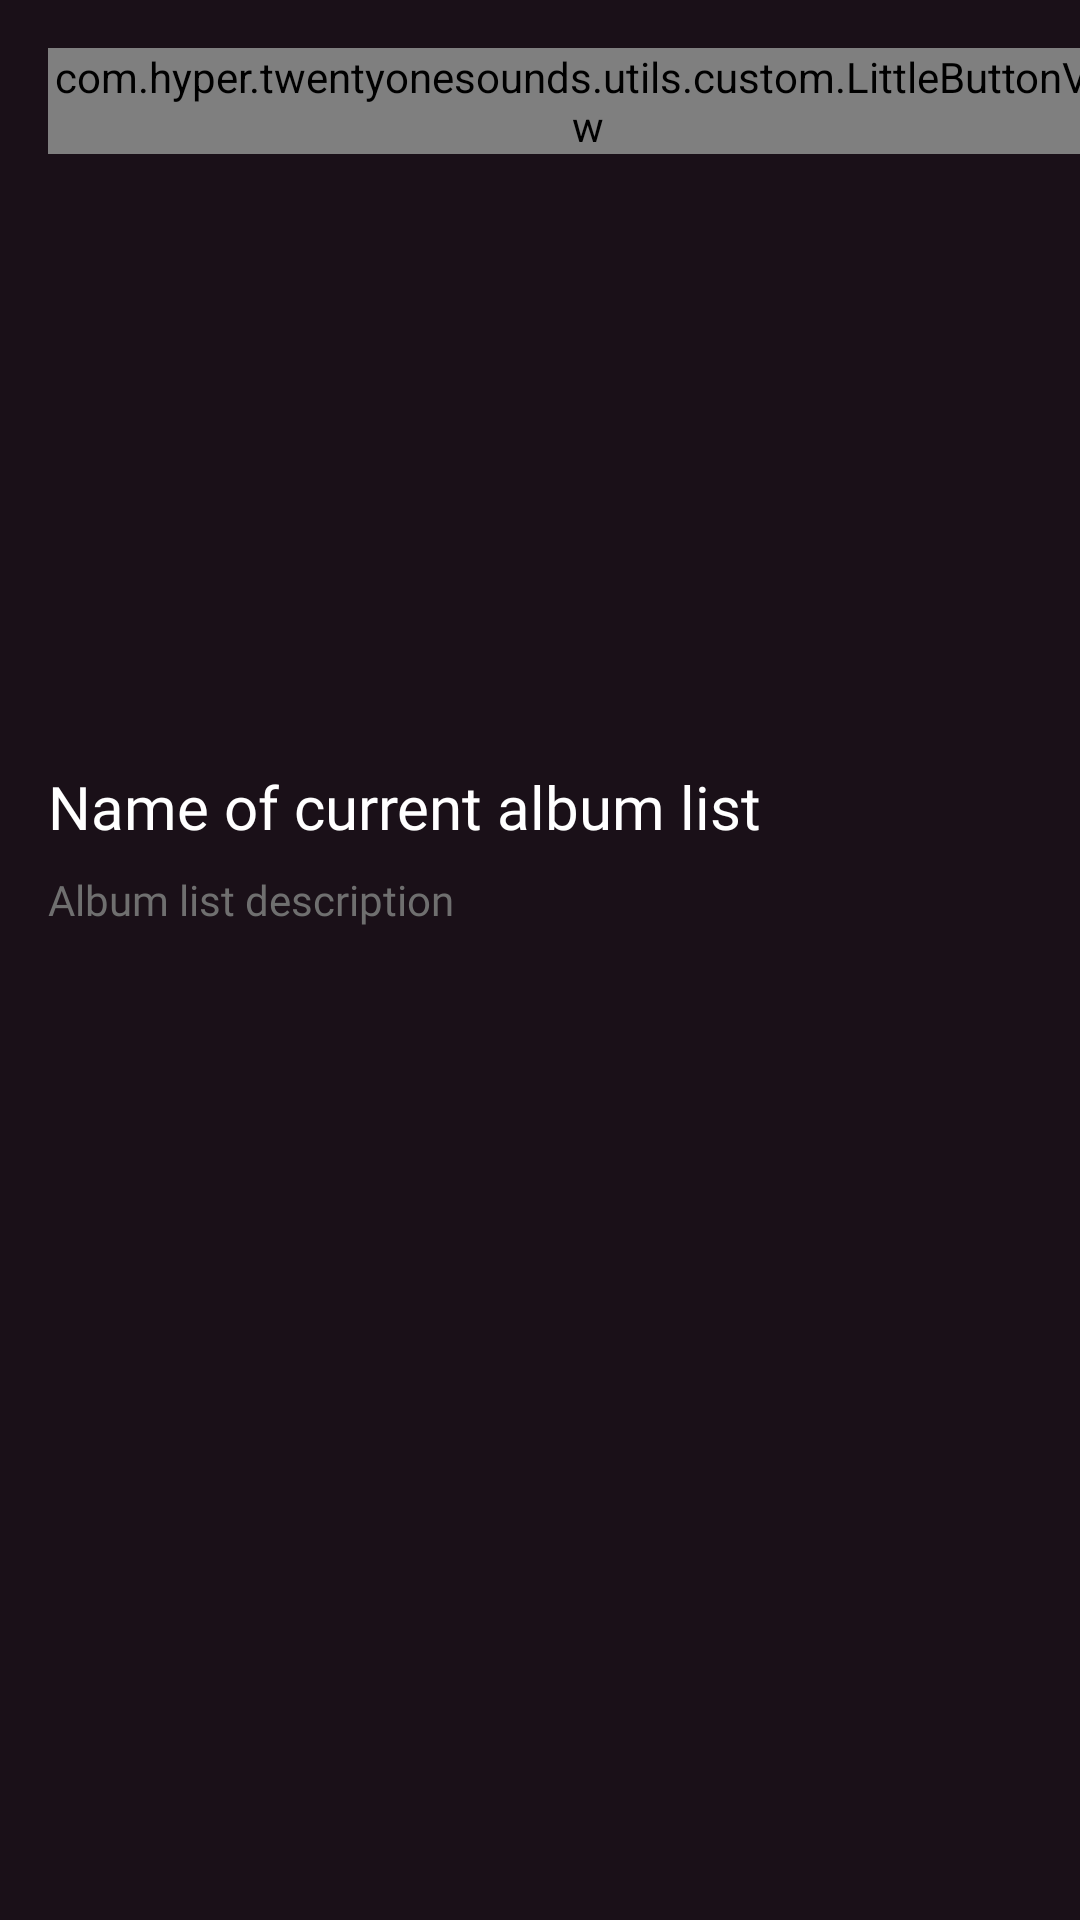

Layout XML and referenced resources for this Android screen:
<!-- AndroidManifest.xml: application theme Theme.Twentyonesounds -->
<!-- res/layout/fragment_main_library_albums_list.xml -->
<?xml version="1.0" encoding="utf-8"?>
<androidx.constraintlayout.widget.ConstraintLayout xmlns:android="http://schemas.android.com/apk/res/android"
    xmlns:app="http://schemas.android.com/apk/res-auto"
    xmlns:tools="http://schemas.android.com/tools"
    android:layout_width="match_parent"
    android:layout_height="match_parent"
    android:background="@color/background">

    <com.hyper.twentyonesounds.utils.custom.LittleButtonView
        android:id="@+id/btn_back_album_list"
        android:layout_width="wrap_content"
        android:layout_height="wrap_content"
        android:layout_marginStart="@dimen/gap_larger"
        android:layout_marginTop="@dimen/gap_larger"
        app:backgroundClColor="@android:color/transparent"
        app:cardBackgroundColor="@android:color/transparent"
        app:cardElevation="16dp"
        app:iconLittleButton="@drawable/ic_return"
        app:layout_constraintStart_toStartOf="parent"
        app:layout_constraintTop_toTopOf="parent" />

    <ImageView
        android:id="@+id/cv_album_list"
        android:layout_width="180dp"
        android:layout_height="180dp"
        android:background="@drawable/round_outline"
        android:contentDescription="Icon Current Album List"
        app:layout_constraintEnd_toEndOf="parent"
        app:layout_constraintStart_toStartOf="parent"
        app:layout_constraintTop_toBottomOf="@id/btn_back_album_list" />

    <TextView
        android:id="@+id/tv_album_list_name"
        android:layout_width="0dp"
        android:layout_height="wrap_content"
        android:layout_marginHorizontal="@dimen/gap_larger"
        android:layout_marginTop="24dp"
        android:ellipsize="marquee"
        android:fontFamily="@font/roboto_regular"
        android:singleLine="true"
        android:text="Name of current album list"
        android:textColor="@color/white"
        android:textSize="20sp"
        app:layout_constraintEnd_toEndOf="parent"
        app:layout_constraintStart_toStartOf="parent"
        app:layout_constraintTop_toBottomOf="@id/cv_album_list" />

    <TextView
        android:id="@+id/tv_album_list_info"
        android:layout_width="0dp"
        android:layout_height="wrap_content"
        android:layout_marginTop="@dimen/gap_small"
        android:fontFamily="@font/roboto_medium"
        android:gravity="start"
        android:text="Album list description"
        android:textColor="@color/gray_medium"
        android:textSize="@dimen/font_size_medium"
        app:layout_constraintEnd_toEndOf="@id/tv_album_list_name"
        app:layout_constraintStart_toStartOf="@id/tv_album_list_name"
        app:layout_constraintTop_toBottomOf="@id/tv_album_list_name" />

    <androidx.recyclerview.widget.RecyclerView
        android:id="@+id/rv_musics_album"
        android:layout_width="0dp"
        android:layout_height="0dp"
        android:layout_marginHorizontal="@dimen/gap_larger"
        android:layout_marginTop="24dp"
        android:clipToPadding="false"
        android:orientation="vertical"
        android:paddingBottom="128dp"
        app:layoutManager="androidx.recyclerview.widget.LinearLayoutManager"
        app:layout_constraintBottom_toBottomOf="parent"
        app:layout_constraintEnd_toEndOf="parent"
        app:layout_constraintStart_toStartOf="parent"
        app:layout_constraintTop_toBottomOf="@id/tv_album_list_info" />

</androidx.constraintlayout.widget.ConstraintLayout>
<!-- resources referenced by this layout -->
<resources>
  <color name="background">#1A1018</color>
  <color name="gray_medium">#6F6F6F</color>
  <color name="white">#FFFFFFFF</color>
  <dimen name="font_size_medium">14sp</dimen>
  <dimen name="gap_larger">16dp</dimen>
  <dimen name="gap_small">8dp</dimen>
  <style name="Theme.Twentyonesounds" parent="Theme.MaterialComponents.DayNight.NoActionBar.Bridge">
          
          <item name="colorPrimary">@color/yellow</item>
          <item name="colorPrimaryVariant">@color/background_light</item>
          <item name="colorOnPrimary">@color/yellow</item>
          
          <item name="colorSecondary">@color/red</item>
          <item name="colorSecondaryVariant">@color/red</item>
          <item name="colorOnSecondary">@color/white</item>
          
          <item name="android:statusBarColor">@color/background</item>
          
      </style>
  <color name="yellow">#FFBD59</color>
  <color name="background_light">#251F1F</color>
  <color name="red">#D9413C</color>
</resources>
